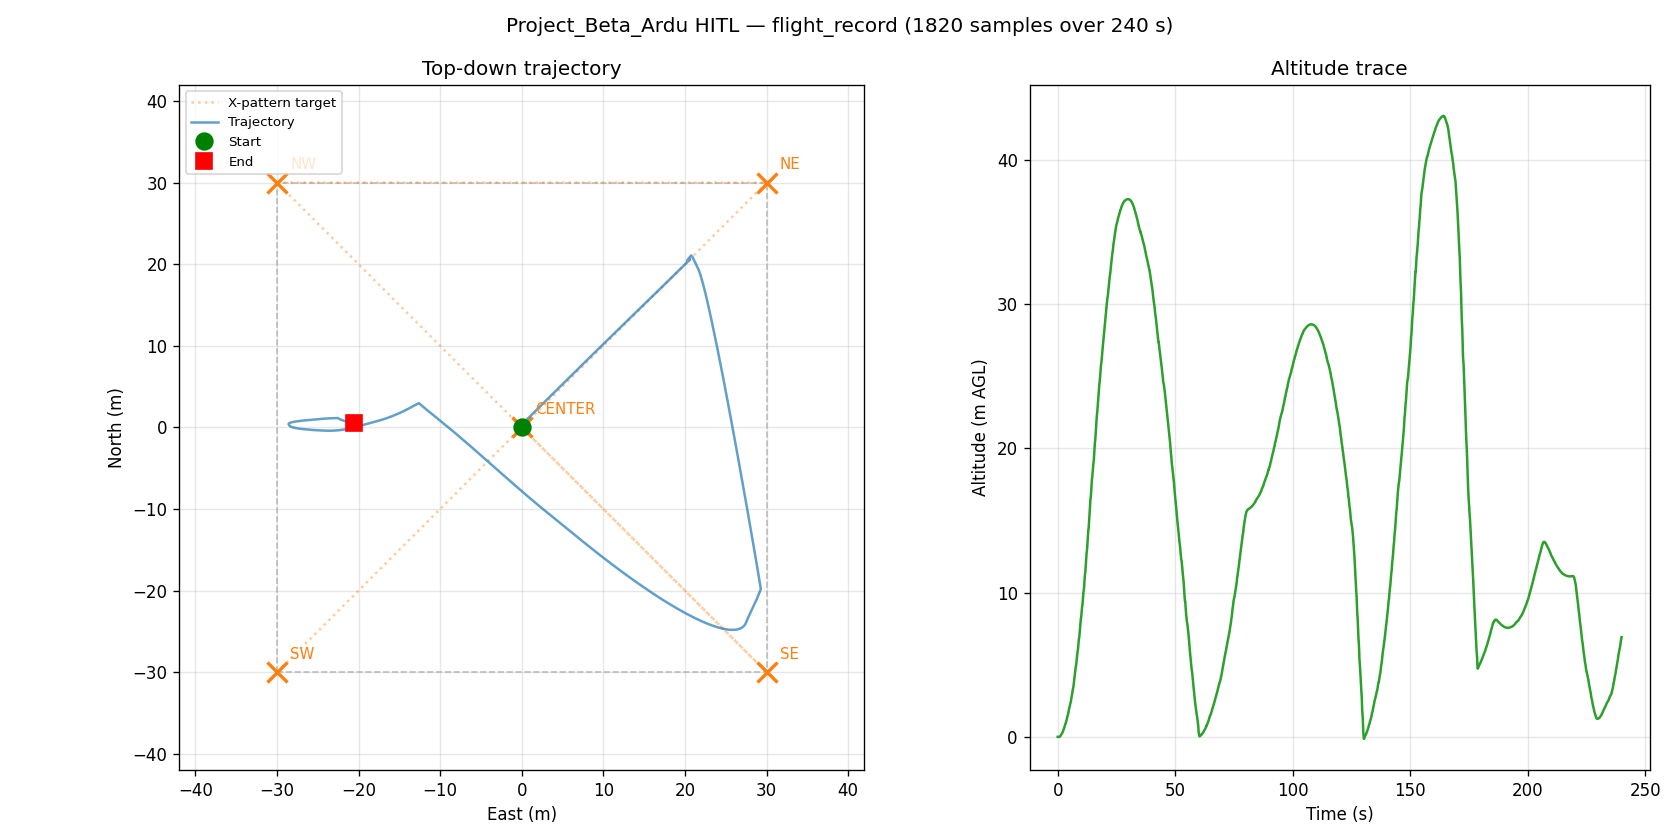

Source data for this figure (header and first rows):
t_s, n_m, e_m, alt_m, yaw_deg
0.002185, -0.001, -0.002, -0.248, 0.12
0.2042, -0.001, -0.002, -0.248, 0.12
0.3059, -0.001, -0.002, -0.248, 0.12
0.4071, -0.001, -0.002, -0.248, 0.12
0.5087, -0.001, -0.002, -0.248, 0.12
0.6092, -0.001, -0.002, -0.248, 0.12
0.8102, -0.001, -0.002, -0.247, 0.12
0.911, -0.002, -0.003, -0.236, 0.1
1.014, -0.002, -0.006, -0.219, 0.1
1.115, -0.002, -0.01, -0.199, 0.11
1.224, -0.002, -0.016, -0.17, 0.12
1.338, -0.003, -0.023, -0.137, 0.13
1.454, -0.003, -0.028, -0.111, 0.14
1.57, -0.003, -0.033, -0.083, 0.14
1.683, -0.003, -0.04, -0.043, 0.14
1.799, -0.003, -0.045, -0.011, 0.13
1.911, -0.003, -0.05, 0.023, 0.13
2.112, -0.003, -0.057, 0.07, 0.12
2.231, -0.003, -0.064, 0.121, 0.11
2.344, -0.003, -0.069, 0.161, 0.13
2.446, -0.003, -0.076, 0.217, 0.15
2.547, -0.004, -0.081, 0.261, 0.16
2.649, -0.004, -0.088, 0.322, 0.18
2.762, -0.003, -0.095, 0.386, 0.19
2.88, -0.003, -0.1, 0.436, 0.18
2.993, -0.003, -0.106, 0.505, 0.18
3.111, -0.003, -0.111, 0.559, 0.18
3.223, -0.003, -0.115, 0.614, 0.19
3.425, -0.003, -0.121, 0.691, 0.19
3.526, -0.003, -0.126, 0.75, 0.2
3.642, -0.003, -0.131, 0.831, 0.2
3.755, -0.003, -0.136, 0.894, 0.19
3.867, -0.003, -0.141, 0.98, 0.17
3.981, -0.003, -0.145, 1.047, 0.16
4.084, -0.002, -0.149, 1.115, 0.16
4.189, -0.002, -0.154, 1.208, 0.17
4.393, -0.002, -0.159, 1.304, 0.19
4.493, -0.002, -0.164, 1.402, 0.22
4.599, -0.002, -0.168, 1.477, 0.24
4.704, -0.002, -0.173, 1.58, 0.23
4.805, -0.002, -0.176, 1.659, 0.22
4.921, -0.002, -0.18, 1.739, 0.19
5.036, -0.002, -0.183, 1.821, 0.18
5.152, -0.002, -0.186, 1.904, 0.18
5.267, -0.002, -0.19, 1.989, 0.19
5.468, -0.002, -0.194, 2.104, 0.2
5.569, -0.002, -0.197, 2.192, 0.2
5.67, -0.002, -0.2, 2.281, 0.2
5.783, -0.002, -0.204, 2.403, 0.21
5.899, -0.002, -0.207, 2.496, 0.22
6.013, -0.002, -0.21, 2.59, 0.22
6.129, -0.002, -0.213, 2.718, 0.21
6.242, -0.002, -0.217, 2.849, 0.2
6.343, -0.002, -0.22, 2.948, 0.21
6.447, -0.002, -0.222, 3.05, 0.21
6.652, -0.002, -0.226, 3.187, 0.25
6.755, -0.001, -0.229, 3.326, 0.26
6.857, -0.001, -0.232, 3.468, 0.26
6.973, -0.001, -0.235, 3.613, 0.24
7.088, -0.001, -0.238, 3.761, 0.23
... 1,760 more rows
